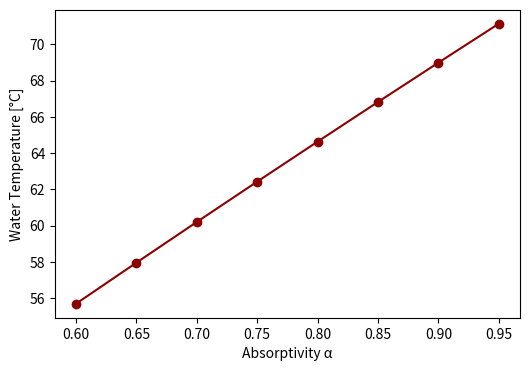
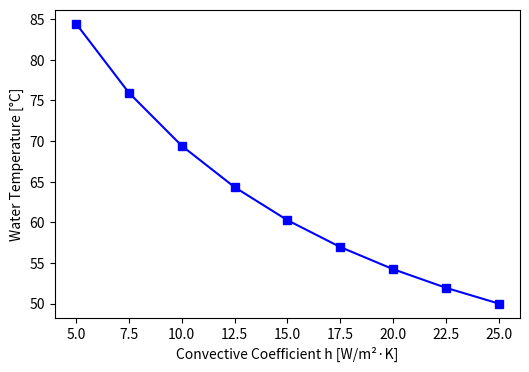

These figures' Python source, in order:
import numpy as np
from scipy.optimize import fsolve
import matplotlib.pyplot as plt

# -------------------------------
# GIVEN PROPERTIES
# -------------------------------
T_inf = 300           # Ambient air temperature [K]
sigma = 5.67e-8       # Stefan-Boltzmann constant [W/m²·K⁴]
alpha_nom = 0.91      # Absorptivity
epsilon = 0.94        # Emissivity
q_solar = 800         # Solar irradiance [W/m²]
h_nom = 10            # Convective coefficient [W/m²·K]

# -------------------------------
# ENERGY BALANCE FUNCTION
# -------------------------------
def energy_balance(Ts, alpha, epsilon, q_solar, h, T_inf):
    return alpha*q_solar - h*(Ts - T_inf) - epsilon*sigma*(Ts**4 - T_inf**4)

# -------------------------------
# BASE CASE
# -------------------------------
T_w_base = fsolve(lambda T: energy_balance(T, alpha_nom, epsilon, q_solar, h_nom, T_inf), T_inf)[0]
print(f"Steady-state water temperature: {T_w_base:.1f} K ({T_w_base - 273.15:.1f} °C)")

# -------------------------------
# SENSITIVITY ANALYSIS 1: Absorptivity
# -------------------------------
alpha_values = np.linspace(0.6, 0.95, 8)
T_w_alpha = [fsolve(lambda T: energy_balance(T, a, epsilon, q_solar, h_nom, T_inf), T_inf)[0] for a in alpha_values]

plt.figure(figsize=(6,4))
plt.plot(alpha_values, np.array(T_w_alpha)-273.15, marker='o', color='darkred')
plt.xlabel("Absorptivity α")
plt.ylabel("Water Temperature [°C]")
# plt.title("Sensitivity of Water Temperature to Absorptivity")
plt.grid(False)
plt.show()

# -------------------------------
# SENSITIVITY ANALYSIS 2: Convection
# -------------------------------
h_values = np.linspace(5, 25, 9)
T_w_h = [fsolve(lambda T: energy_balance(T, alpha_nom, epsilon, q_solar, h_val, T_inf), T_inf)[0] for h_val in h_values]

plt.figure(figsize=(6,4))
plt.plot(h_values, np.array(T_w_h)-273.15, marker='s', color='blue')
plt.xlabel("Convective Coefficient h [W/m²·K]")
plt.ylabel("Water Temperature [°C]")
# plt.title("Sensitivity of Water Temperature to Convection Coefficient")
plt.grid(False)
plt.show()
